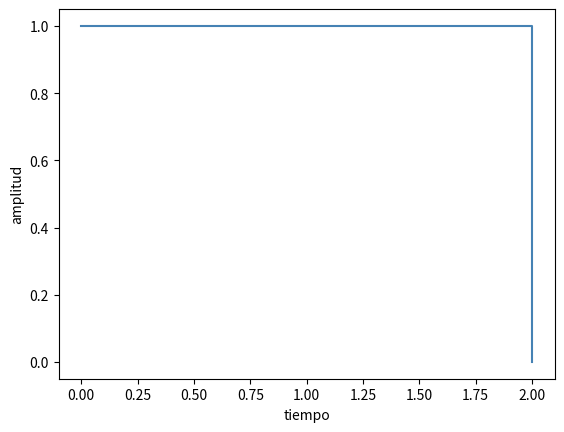

Python code for this plot:
import numpy as np
import matplotlib.pyplot as plt
import sys

def config_axis(fig):
    """Sets the default axis condiguration"""
    ax = fig.add_subplot(1, 1, 1)
    ax.set_xlabel('tiempo')
    ax.set_ylabel('amplitud')

def main():
    # filename = input('Nombre del archivo de salida')
    # Cambia estos valores indicando las posiciones de los unos
    data = [1, 1, 1, 0, 0, 1, 0]
    t = np.arange(0,data[-1]+3)
    x = np.zeros_like(t)
    x[data] = 1
    fig = plt.figure()
    config_axis(fig)
    plt.step(t, x, where="post", color='steelblue')
    plt.show()
    # plt.savefig(filename, dpi=300)

if __name__ == "__main__":
    main()